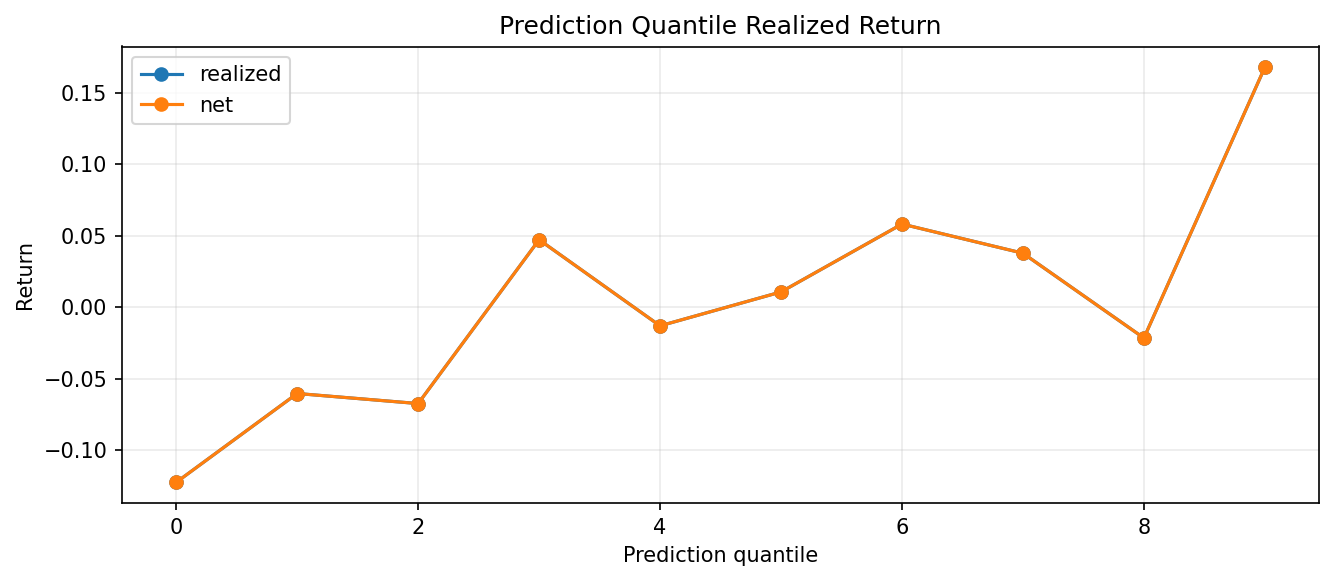

Values plotted in this chart, from the file beside it:
quantile, rows, prediction_mean, expected_net_return_mean, realized_mean, realized_sharpe, hit_rate, turnover_mean, cost_mean, net_return_mean, asset
0, 4380, -0.937, , -0.1224, -0.04872, 0.5331, , , -0.1224, ETHUSD
1, 4380, -0.5027, , -0.06023, -0.02339, 0.5176, , , -0.06023, ETHUSD
2, 4380, -0.3096, , -0.06726, -0.02657, 0.5192, , , -0.06726, ETHUSD
3, 4380, -0.1589, , 0.04733, 0.01898, 0.5021, , , 0.04733, ETHUSD
4, 4380, -0.01911, , -0.0129, -0.005242, 0.5116, , , -0.0129, ETHUSD
5, 4380, 0.1196, , 0.01081, 0.004353, 0.5011, , , 0.01081, ETHUSD
6, 4380, 0.26, , 0.05831, 0.02353, 0.5098, , , 0.05831, ETHUSD
7, 4380, 0.4212, , 0.03789, 0.01537, 0.5105, , , 0.03789, ETHUSD
8, 4380, 0.6442, , -0.02143, -0.008583, 0.5082, , , -0.02143, ETHUSD
9, 4380, 1.182, , 0.168, 0.06771, 0.5224, , , 0.168, ETHUSD
